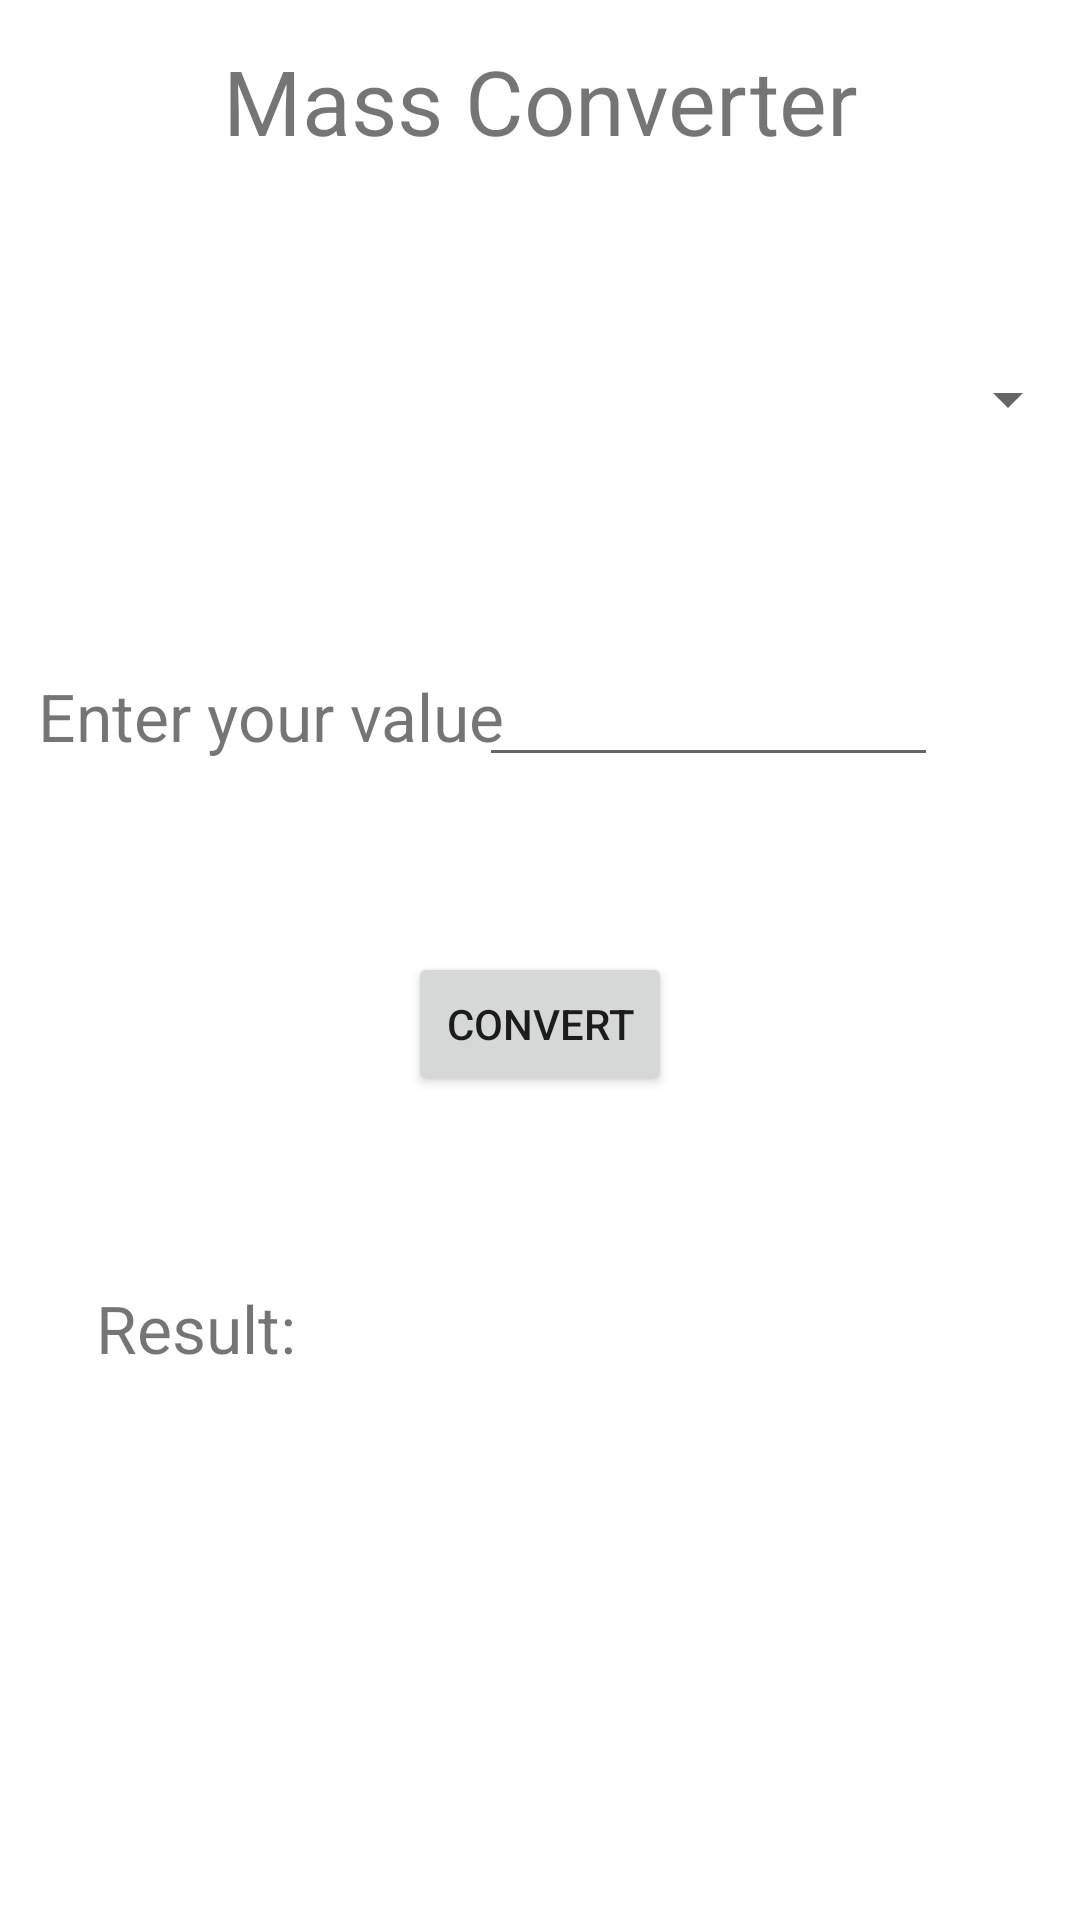

This screen was rendered from an Android layout file. Write that file and the resources it references.
<!-- AndroidManifest.xml: application theme Theme.ProjectConvert -->
<!-- res/layout/activity_data_converter.xml -->
<?xml version="1.0" encoding="utf-8"?>
<androidx.constraintlayout.widget.ConstraintLayout xmlns:android="http://schemas.android.com/apk/res/android"
    xmlns:app="http://schemas.android.com/apk/res-auto"
    xmlns:tools="http://schemas.android.com/tools"
    android:layout_width="match_parent"
    android:layout_height="match_parent"
    tools:context=".activities.DataConverter">

    <Spinner
        android:id="@+id/spinner"
        android:layout_width="match_parent"
        android:layout_height="wrap_content"
        app:layout_constraintBottom_toTopOf="@+id/editTextNumber"
        app:layout_constraintStart_toStartOf="parent"
        app:layout_constraintTop_toBottomOf="@+id/titreView" />

    <TextView
        android:id="@+id/titreView"
        android:layout_width="wrap_content"
        android:layout_height="wrap_content"
        android:text="@string/mass_converter"
        android:textSize="30sp"
        app:layout_constraintBottom_toBottomOf="parent"
        app:layout_constraintEnd_toEndOf="parent"
        app:layout_constraintStart_toStartOf="parent"
        app:layout_constraintTop_toTopOf="parent"
        app:layout_constraintVertical_bias="0.022"
        tools:text="Data Converter" />

    <TextView
        android:id="@+id/enterView"
        android:layout_width="wrap_content"
        android:layout_height="wrap_content"
        android:layout_marginTop="224dp"
        android:text="@string/enter_your_value_mass"
        android:textSize="22sp"
        app:layout_constraintEnd_toEndOf="parent"
        app:layout_constraintHorizontal_bias="0.062"
        app:layout_constraintStart_toStartOf="parent"
        app:layout_constraintTop_toTopOf="parent" />

    <EditText
        android:id="@+id/editTextNumber"
        android:layout_width="153dp"
        android:layout_height="47dp"
        android:layout_marginTop="212dp"
        android:autofillHints=""
        android:ems="10"
        android:inputType="number"
        app:layout_constraintEnd_toEndOf="parent"
        app:layout_constraintHorizontal_bias="0.771"
        app:layout_constraintStart_toStartOf="parent"
        app:layout_constraintTop_toTopOf="parent" />

    <Button
        android:id="@+id/ConvertDataButton"
        android:layout_width="wrap_content"
        android:layout_height="wrap_content"
        android:layout_marginTop="64dp"
        android:text="@string/convertMass"
        app:layout_constraintEnd_toEndOf="parent"
        app:layout_constraintStart_toStartOf="parent"
        app:layout_constraintTop_toBottomOf="@+id/enterView" />

    <TextView
        android:id="@+id/resultView"
        android:layout_width="wrap_content"
        android:layout_height="wrap_content"
        android:layout_marginStart="32dp"
        android:layout_marginTop="428dp"
        android:text="@string/resultMass"
        android:textSize="22sp"
        app:layout_constraintStart_toStartOf="parent"
        app:layout_constraintTop_toTopOf="parent" />

    <TextView
        android:id="@+id/valueView"
        android:layout_width="wrap_content"
        android:layout_height="wrap_content"
        android:layout_marginTop="428dp"
        android:text="@string/resultAff"
        android:textSize="25sp"
        app:layout_constraintEnd_toEndOf="parent"
        app:layout_constraintHorizontal_bias="0.176"
        app:layout_constraintStart_toEndOf="@+id/resultView"
        app:layout_constraintTop_toTopOf="parent" />

</androidx.constraintlayout.widget.ConstraintLayout>
<!-- resources referenced by this layout -->
<resources>
  <string name="convertMass">Convert</string>
  <string name="enter_your_value_mass">Enter your value</string>
  <string name="mass_converter">Mass Converter</string>
  <string name="resultAff" />
  <string name="resultMass">Result:</string>
  <style name="Theme.ProjectConvert" parent="Theme.MaterialComponents.DayNight.DarkActionBar">
          
          <item name="colorPrimary">@color/purple_500</item>
          <item name="colorPrimaryVariant">@color/purple_700</item>
          <item name="colorOnPrimary">@color/white</item>
          
          <item name="colorSecondary">@color/teal_200</item>
          <item name="colorSecondaryVariant">@color/teal_700</item>
          <item name="colorOnSecondary">@color/black</item>
          
          <item name="android:statusBarColor" tools:targetApi="l">?attr/colorPrimaryVariant</item>
          
      </style>
  <color name="purple_500">#FF6200EE</color>
  <color name="purple_700">#FF3700B3</color>
  <color name="white">#FFFFFFFF</color>
  <color name="teal_200">#FF03DAC5</color>
  <color name="teal_700">#FF018786</color>
  <color name="black">#FF000000</color>
</resources>
